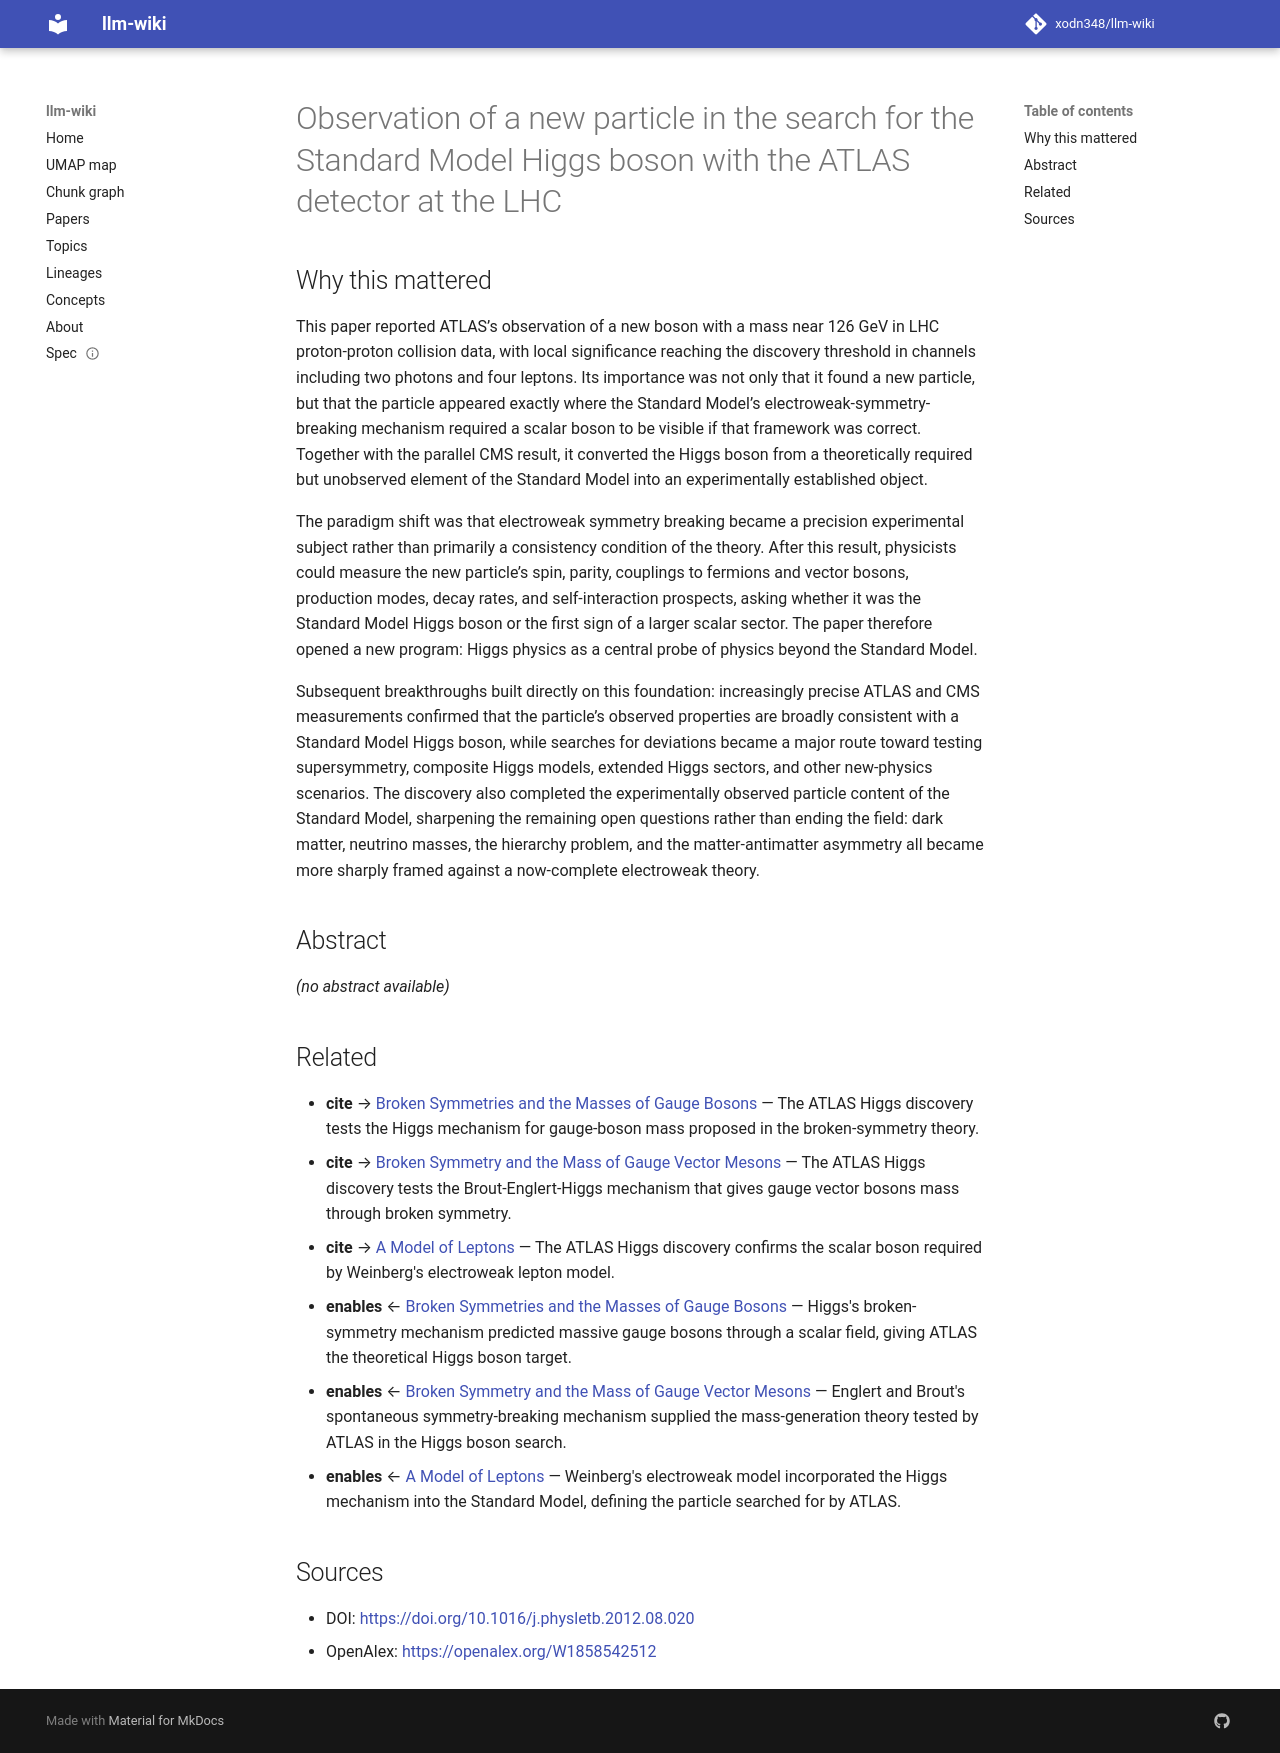

repository: xodn348/llm-wiki · page: paper/10_1016_j_physletb_2012_08_020/index.html · generator: mkdocs

---
title: Observation of a new particle in the search for the Standard Model Higgs boson
  with the ATLAS detector at the LHC
doi: 10.1016/j.physletb.2012.08.020
openalex_id: https://openalex.org/W1858542512
year: 2012
venue: Physics Letters B
authors: G. Aad, T. Abajyan, B. Abbott, J. Abdallah, S. Abdel Khalek, A. A. Abdelalim,
  O. Abdinov, R. Aben
citations: 10676
fleming_tier: true
concepts:
- Physics
- Particle physics
- Higgs boson
- Large Hadron Collider
- Standard Model (mathematical formulation)
- Atlas detector
- Boson
- Atlas (anatomy)
- Nuclear physics
- ATLAS experiment
---

# Observation of a new particle in the search for the Standard Model Higgs boson with the ATLAS detector at the LHC

## Why this mattered

This paper reported ATLAS’s observation of a new boson with a mass near 126 GeV in LHC proton-proton collision data, with local significance reaching the discovery threshold in channels including two photons and four leptons. Its importance was not only that it found a new particle, but that the particle appeared exactly where the Standard Model’s electroweak-symmetry-breaking mechanism required a scalar boson to be visible if that framework was correct. Together with the parallel CMS result, it converted the Higgs boson from a theoretically required but unobserved element of the Standard Model into an experimentally established object.

The paradigm shift was that electroweak symmetry breaking became a precision experimental subject rather than primarily a consistency condition of the theory. After this result, physicists could measure the new particle’s spin, parity, couplings to fermions and vector bosons, production modes, decay rates, and self-interaction prospects, asking whether it was the Standard Model Higgs boson or the first sign of a larger scalar sector. The paper therefore opened a new program: Higgs physics as a central probe of physics beyond the Standard Model.

Subsequent breakthroughs built directly on this foundation: increasingly precise ATLAS and CMS measurements confirmed that the particle’s observed properties are broadly consistent with a Standard Model Higgs boson, while searches for deviations became a major route toward testing supersymmetry, composite Higgs models, extended Higgs sectors, and other new-physics scenarios. The discovery also completed the experimentally observed particle content of the Standard Model, sharpening the remaining open questions rather than ending the field: dark matter, neutrino masses, the hierarchy problem, and the matter-antimatter asymmetry all became more sharply framed against a now-complete electroweak theory.

## Abstract

_(no abstract available)_


## Related

- **cite** → [Broken Symmetries and the Masses of Gauge Bosons](10_1103_physrevlett_13_508.md) — The ATLAS Higgs discovery tests the Higgs mechanism for gauge-boson mass proposed in the broken-symmetry theory.
- **cite** → [Broken Symmetry and the Mass of Gauge Vector Mesons](10_1103_physrevlett_13_321.md) — The ATLAS Higgs discovery tests the Brout-Englert-Higgs mechanism that gives gauge vector bosons mass through broken symmetry.
- **cite** → [A Model of Leptons](10_1103_physrevlett_19_1264.md) — The ATLAS Higgs discovery confirms the scalar boson required by Weinberg's electroweak lepton model.
- **enables** ← [Broken Symmetries and the Masses of Gauge Bosons](10_1103_physrevlett_13_508.md) — Higgs's broken-symmetry mechanism predicted massive gauge bosons through a scalar field, giving ATLAS the theoretical Higgs boson target.
- **enables** ← [Broken Symmetry and the Mass of Gauge Vector Mesons](10_1103_physrevlett_13_321.md) — Englert and Brout's spontaneous symmetry-breaking mechanism supplied the mass-generation theory tested by ATLAS in the Higgs boson search.
- **enables** ← [A Model of Leptons](10_1103_physrevlett_19_1264.md) — Weinberg's electroweak model incorporated the Higgs mechanism into the Standard Model, defining the particle searched for by ATLAS.


## Sources

- DOI: [https://doi.org/10.1016/j.physletb.2012.08.020](https://doi.org/10.1016/j.physletb.2012.08.020)
- OpenAlex: [https://openalex.org/W1858542512](https://openalex.org/W1858542512)
